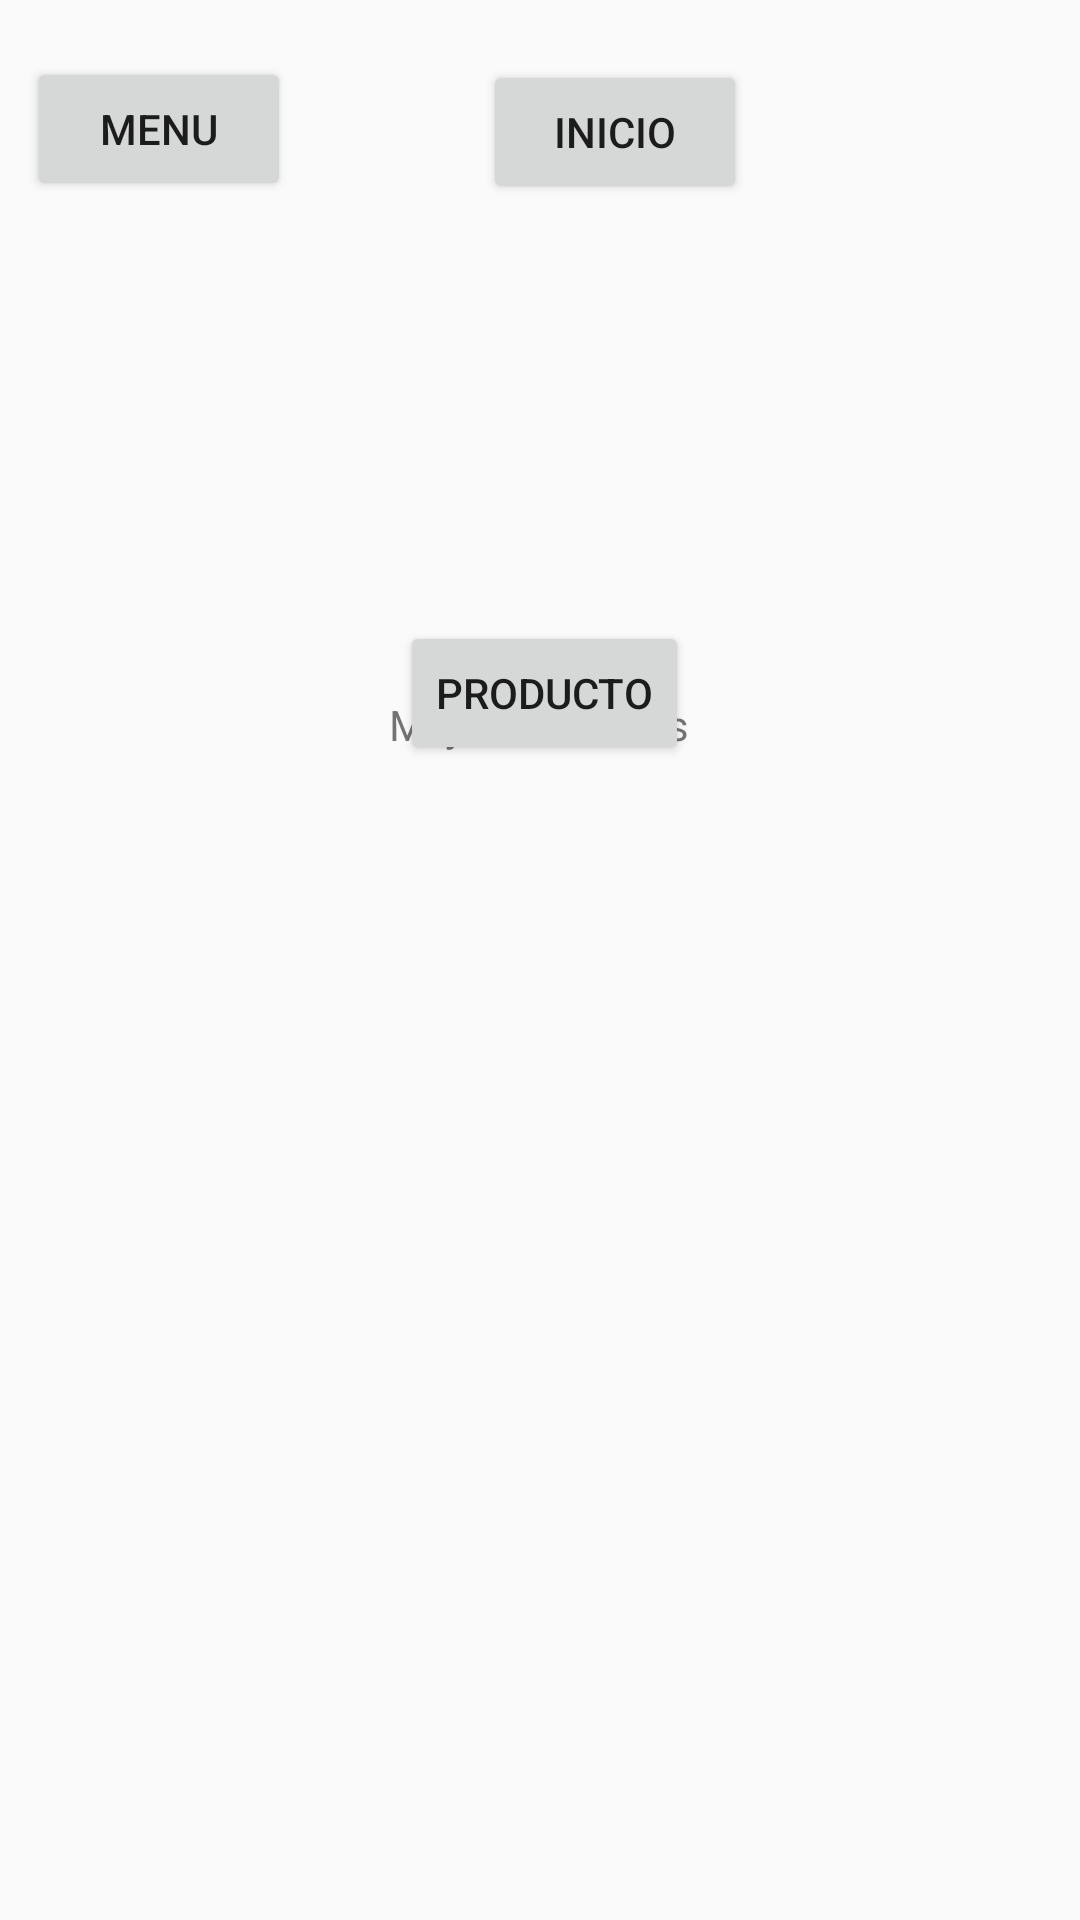

This screen was rendered from an Android layout file. Write that file and the resources it references.
<!-- AndroidManifest.xml: application theme AppTheme -->
<!-- res/layout/activity_mejor_valorados.xml -->
<?xml version="1.0" encoding="utf-8"?>
<androidx.constraintlayout.widget.ConstraintLayout xmlns:android="http://schemas.android.com/apk/res/android"
    xmlns:app="http://schemas.android.com/apk/res-auto"
    xmlns:tools="http://schemas.android.com/tools"
    android:layout_width="match_parent"
    android:layout_height="match_parent"
    tools:context=".MejorValoradosActivity">

    <TextView
        android:id="@+id/textView7"
        android:layout_width="wrap_content"
        android:layout_height="wrap_content"
        android:layout_marginStart="154dp"
        android:layout_marginTop="232dp"
        android:layout_marginEnd="155dp"
        android:text="Mejor valorados"
        app:layout_constraintEnd_toEndOf="parent"
        app:layout_constraintStart_toStartOf="parent"
        app:layout_constraintTop_toTopOf="parent" />

    <Button
        android:id="@+id/button19"
        android:layout_width="wrap_content"
        android:layout_height="wrap_content"
        android:layout_marginStart="9dp"
        android:layout_marginTop="19dp"
        android:onClick="onClickMenu"
        android:text="Menu"
        app:layout_constraintStart_toStartOf="parent"
        app:layout_constraintTop_toTopOf="parent" />

    <Button
        android:id="@+id/button22"
        android:layout_width="wrap_content"
        android:layout_height="wrap_content"
        android:layout_marginStart="64dp"
        android:layout_marginTop="20dp"
        android:onClick="onClickInicio"
        android:text="Inicio"
        app:layout_constraintStart_toEndOf="@+id/button19"
        app:layout_constraintTop_toTopOf="parent" />

    <Button
        android:id="@+id/button23"
        android:layout_width="wrap_content"
        android:layout_height="wrap_content"
        android:layout_marginStart="158dp"
        android:layout_marginTop="74dp"
        android:layout_marginEnd="155dp"
        android:layout_marginBottom="385dp"
        android:onClick="onClickProducto"
        android:text="Producto"
        app:layout_constraintBottom_toBottomOf="parent"
        app:layout_constraintEnd_toEndOf="parent"
        app:layout_constraintStart_toStartOf="parent"
        app:layout_constraintTop_toBottomOf="@+id/textView8" />

    <Button
        android:id="@+id/button24"
        android:layout_width="wrap_content"
        android:layout_height="wrap_content"
        android:layout_marginStart="65dp"
        android:layout_marginTop="16dp"
        android:layout_marginEnd="9dp"
        android:layout_marginBottom="667dp"
        android:onClick="onClickTienda"
        android:text="Tienda"
        app:layout_constraintBottom_toBottomOf="parent"
        app:layout_constraintEnd_toEndOf="parent"
        app:layout_constraintStart_toEndOf="@+id/button22"
        app:layout_constraintTop_toTopOf="parent" />

</androidx.constraintlayout.widget.ConstraintLayout>
<!-- resources referenced by this layout -->
<resources>
  <style name="AppTheme" parent="Theme.AppCompat.Light.DarkActionBar">
          
          <item name="colorPrimary">@color/colorPrimary</item>
      </style>
  <color name="colorPrimary">#0026ff</color>
</resources>
